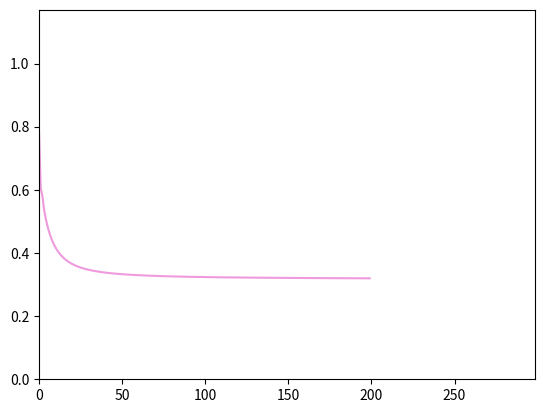

Generate this figure with matplotlib:
from __future__ import print_function
import math
import random
import numpy as np
import matplotlib.pyplot as plt
from tqdm import tqdm

"""
This file is part of the computer assignments for the course DD1418/DD2418 Language engineering at KTH.
Created 2017 by Johan Boye, Patrik Jonell and Dmytro Kalpakchi.
"""

class BinaryLogisticRegression(object):
    """
    This class performs binary logistic regression using batch gradient descent
    or stochastic gradient descent
    """

    #  ------------- Hyperparameters ------------------ #

    LEARNING_RATE = 1e0  # The learning rate.
    CONVERGENCE_MARGIN = 0.001  # The convergence criterion.
    MAX_ITERATIONS = 200 # Maximal number of passes through the datapoints in stochastic gradient descent.
    MINIBATCH_SIZE = 20 # Minibatch size (only for minibatch gradient descent)

    # ----------------------------------------------------------------------


    def __init__(self, x=None, y=None, theta=None, lr=None):
        """
        Constructor. Imports the data and labels needed to build theta.

        @param x The input as a DATAPOINT*FEATURES array.
        @param y The labels as a DATAPOINT array.
        @param theta A ready-made model. (instead of x and y)
        """
        if not any([x, y, theta]) or all([x, y, theta]):
            raise Exception('You have to either give x and y or theta')

        if theta:
            self.FEATURES = len(theta)
            self.theta = theta

        elif x and y:
            # Number of datapoints.
            self.DATAPOINTS = len(x)

            # Number of features.
            self.FEATURES = len(x[0]) + 1

            print('Number of datapoints:', self.DATAPOINTS)
            print('Number of features:', self.FEATURES)

            # Encoding of the data points (as a DATAPOINTS x FEATURES size array).
            self.x = np.concatenate((np.ones((self.DATAPOINTS, 1)), np.array(x)), axis=1)

            # Correct labels for the datapoints.
            self.y = np.array(y)

            self.weights = np.where(self.y == 1, (self.DATAPOINTS - np.sum(y)) / self.DATAPOINTS, np.sum(y) / self.DATAPOINTS)
            print(self.weights)

            # The weights we want to learn in the training phase.
            self.theta = np.random.uniform(-1, 1, self.FEATURES)

            # The current gradient.
            self.gradient = np.zeros(self.FEATURES)

            if lr is not None:
                self.LEARNING_RATE = lr

    # ----------------------------------------------------------------------


    def sigmoid(self, z):
        """
        The logistic function.
        """
        return 1.0 / ( 1 + np.exp(-z) )


    def conditional_prob(self, label, datapoint):
        """
        Computes the conditional probability P(label|datapoint)
        """

        # REPLACE THE COMMAND BELOW WITH YOUR CODE
        if label == 1:
            return self.sigmoid(np.dot(self.theta, self.x[datapoint]))
        else:
            return 1 - self.sigmoid(np.dot(self.theta, self.x[datapoint]))


    def compute_gradient_for_all(self):
        """
        Computes the gradient based on the entire dataset
        (used for batch gradient descent).
        """

        # YOUR CODE HERE
        h = self.sigmoid(self.x @ self.theta)
        self.gradient = np.dot(self.x.T, (h - self.y) * self.weights) / self.DATAPOINTS


    def compute_gradient_minibatch(self, minibatch):
        """
        Computes the gradient based on a minibatch
        (used for minibatch gradient descent).
        """
        
        # YOUR CODE HERE
        h = self.sigmoid(self.x[minibatch] @ self.theta)
        self.gradient = np.dot(self.x[minibatch].T, (h - self.y[minibatch]) * self.weights[minibatch]) / len(minibatch)


    def compute_gradient(self, datapoint):
        """
        Computes the gradient based on a single datapoint
        (used for stochastic gradient descent).
        """

        # YOUR CODE HERE
        h = self.sigmoid(np.dot(self.theta, self.x[datapoint]))
        self.gradient = self.x[datapoint] * (h - self.y[datapoint]) * self.weights[datapoint]

    
    def loss(self):
        """
        Computes the loss based on the entire dataset
        """
        # YOUR CODE HERE
        h = self.sigmoid(self.x @ self.theta)
        return -np.sum(self.y * np.log(h) + (1 - self.y) * np.log(1 - h)) / self.DATAPOINTS


    def stochastic_fit(self):
        """
        Performs Stochastic Gradient Descent.
        """
        self.init_plot(self.FEATURES)

        # YOUR CODE HERE
        for it in tqdm(range(self.MAX_ITERATIONS * 100)):
            datapoint = np.random.randint(self.DATAPOINTS)

            self.compute_gradient(datapoint)

            self.theta -= self.LEARNING_RATE * self.gradient

            if it % 100 == 0:
                self.compute_gradient_for_all()
                # self.update_plot(np.sum(np.square(self.gradient)))
                self.update_plot(self.loss())

                # if all(np.abs(self.gradient) < self.CONVERGENCE_MARGIN):
                #     print('Converged after {} iterations'.format(it))
                #     break


    def minibatch_fit(self):
        """
        Performs Mini-batch Gradient Descent.
        """
        self.init_plot(self.FEATURES)

        # YOUR CODE HERE
        for it in tqdm(range(self.MAX_ITERATIONS * 10)):
            minibatch = np.random.choice(self.DATAPOINTS, self.MINIBATCH_SIZE, replace=False)

            self.compute_gradient_minibatch(minibatch)

            self.theta -= self.LEARNING_RATE * self.gradient

            if it % 10 == 0:
                self.compute_gradient_for_all()
                # self.update_plot(np.sum(np.square(self.gradient)))
                self.update_plot(self.loss())
                # if all(np.abs(self.gradient) < self.CONVERGENCE_MARGIN):
                #     print('Converged after {} iterations'.format(it))
                #     break


    def fit(self):
        """
        Performs Batch Gradient Descent
        """
        self.init_plot(self.FEATURES)

        # YOUR CODE HERE
        for it in tqdm(range(self.MAX_ITERATIONS)):
            self.compute_gradient_for_all()
            # if all(np.abs(self.gradient) < self.CONVERGENCE_MARGIN):
            #     print('Converged after {} iterations'.format(it))
            #     break

            self.theta -= self.LEARNING_RATE * self.gradient
            
            # self.update_plot(np.sum(np.square(self.gradient)))
            self.update_plot(self.loss())


    def classify_datapoints(self, test_data, test_labels):
        """
        Classifies datapoints
        """
        print('Model parameters:');

        print('  '.join('{:d}: {:.4f}'.format(k, self.theta[k]) for k in range(self.FEATURES)))

        self.DATAPOINTS = len(test_data)

        self.x = np.concatenate((np.ones((self.DATAPOINTS, 1)), np.array(test_data)), axis=1)
        self.y = np.array(test_labels)
        confusion = np.zeros((self.FEATURES, self.FEATURES))

        for d in range(self.DATAPOINTS):
            prob = self.conditional_prob(1, d)
            predicted = 1 if prob > .5 else 0
            confusion[predicted][self.y[d]] += 1

        print('                       Real class')
        print('                 ', end='')
        print(' '.join('{:>8d}'.format(i) for i in range(2)))
        for i in range(2):
            if i == 0:
                print('Predicted class: {:2d} '.format(i), end='')
            else:
                print('                 {:2d} '.format(i), end='')
            print(' '.join('{:>8.3f}'.format(confusion[i][j]) for j in range(2)))


    def print_result(self):
        print(' '.join(['{:.2f}'.format(x) for x in self.theta]))
        print(' '.join(['{:.2f}'.format(x) for x in self.gradient]))


    # ----------------------------------------------------------------------

    def update_plot(self, *args):
        """
        Handles the plotting
        """
        if self.i == []:
            self.i = [0]
        else:
            self.i.append(self.i[-1] + 1)

        for index, val in enumerate(args):
            self.val[index].append(val)
            self.lines[index].set_xdata(self.i)
            self.lines[index].set_ydata(self.val[index])

        self.axes.set_xlim(0, max(self.i) * 1.5)
        self.axes.set_ylim(0, max(max(self.val)) * 1.5)

        plt.draw()
        plt.pause(1e-3)


    def init_plot(self, num_axes):
        """
        num_axes is the number of variables that should be plotted.
        """
        self.i = []
        self.val = []
        plt.ion()
        self.axes = plt.gca()
        self.lines =[]

        for i in range(num_axes):
            self.val.append([])
            self.lines.append([])
            self.lines[i], = self.axes.plot([], self.val[0], '-', c=[random.random() for _ in range(3)], linewidth=1.5, markersize=4)

    # ----------------------------------------------------------------------


def main():
    """
    Tests the code on a toy example.
    """
    x = [
        [ 1,1 ], [ 0,0 ], [ 1,0 ], [ 0,0 ], [ 0,0 ], [ 0,0 ],
        [ 0,0 ], [ 0,0 ], [ 1,1 ], [ 0,0 ], [ 0,0 ], [ 1,0 ],
        [ 1,0 ], [ 0,0 ], [ 1,1 ], [ 0,0 ], [ 1,0 ], [ 0,0 ]
    ]

    #  Encoding of the correct classes for the training material
    y = [1, 1, 1, 0, 0, 0, 0, 0, 0, 0, 0, 1, 1, 0, 0, 0, 1, 0]
    b = BinaryLogisticRegression(x, y, lr=1e1)
    print(b.weights)
    b.fit()
    b.print_result()
    input("Press Enter to continue...")


if __name__ == '__main__':
    main()
